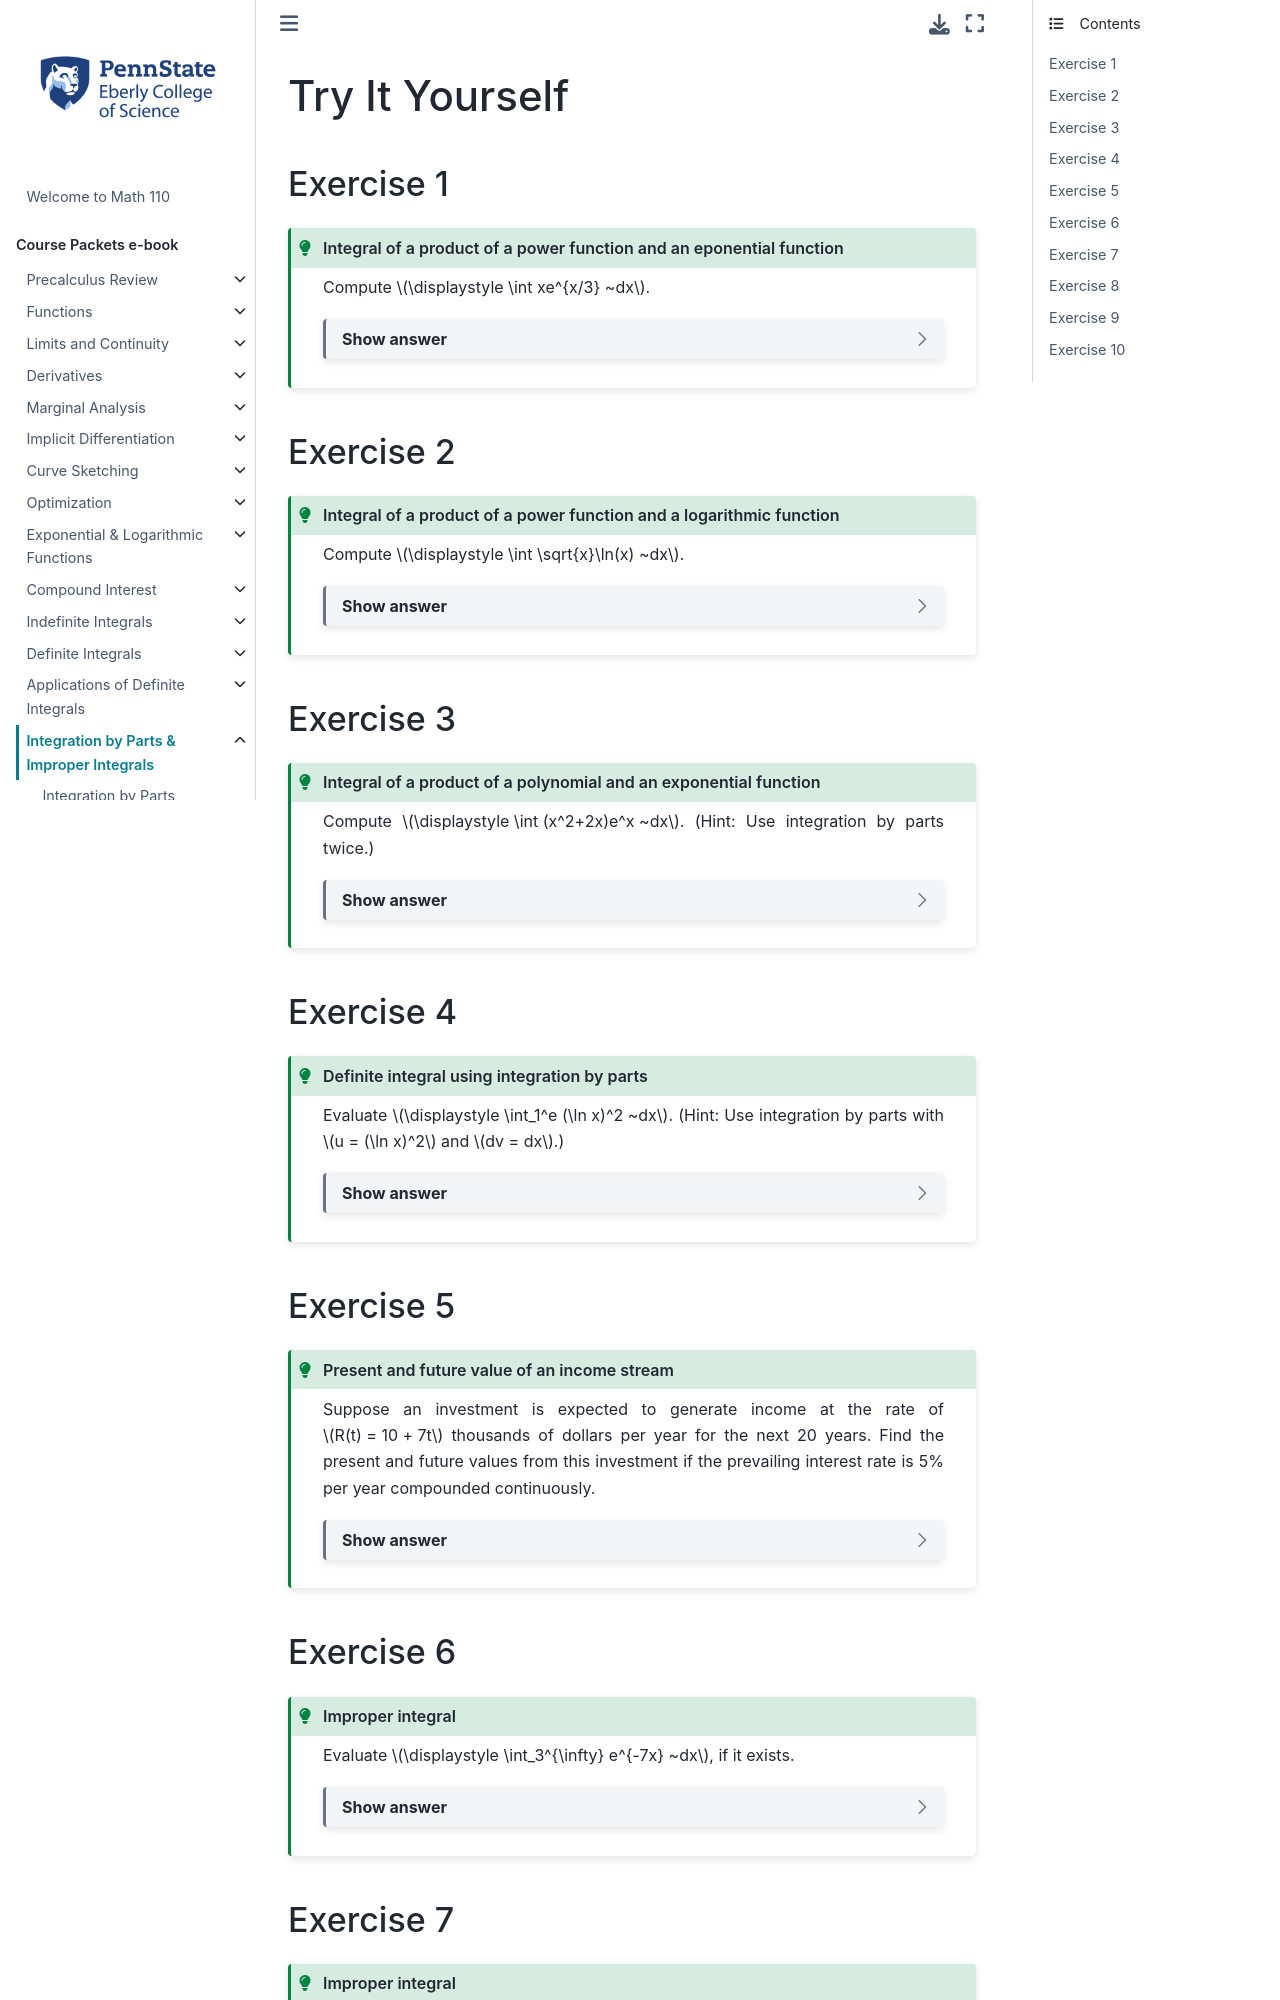

repository: 28left/110jupyter · page: ch_Byparts/byparts_TIY.html · generator: jekyll

---
jupytext:
  formats: ipynb,md:myst
  text_representation:
    extension: .md
    format_name: myst
    format_version: 0.13
    jupytext_version: 1.10.3
kernelspec:
  display_name: Python 3.9.4 64-bit
  language: python
  name: python3
---
# Try It Yourself

## Exercise 1
````{admonition} Integral of a product of a power function and an eponential function
:class: tip

Compute $\displaystyle \int xe^{x/3} ~dx$.

```{dropdown} Show answer
Answer: $3(x-3)e^{x/3} + C$
```
````


## Exercise 2
````{admonition} Integral of a product of a power function and a logarithmic function
:class: tip

Compute $\displaystyle \int \sqrt{x}\ln(x) ~dx$.

```{dropdown} Show answer
Answer: $\dfrac{2}{3} x^{3/2} \ln(x) - \dfrac{4}{9}x^{3/2} + C$
```
````



## Exercise 3
````{admonition} Integral of a product of a polynomial and an exponential function
:class: tip

Compute $\displaystyle \int (x^2+2x)e^x ~dx$.  (Hint: Use integration by parts twice.)

```{dropdown} Show answer
Answer: $x^2e^x+C$
```
````


## Exercise 4
````{admonition} Definite integral using integration by parts
:class: tip

Evaluate $\displaystyle \int_1^e (\ln x)^2 ~dx$.  (Hint: Use integration by parts with $u = (\ln x)^2$ and $dv = dx$.)

```{dropdown} Show answer
Answer: $e-2$
```
````


## Exercise 5
````{admonition} Present and future value of an income stream
:class: tip

Suppose an investment is expected to generate income at the rate of $R(t) = 10 + 7t$
thousands of dollars per year for the next 20 years. Find the present and future values from this investment if the prevailing interest rate is 5\% per year compounded continuously.

```{dropdown} Show answer
Answer: Present value: \$866,299.24, Future value: \$2,354,845.49
```
````
